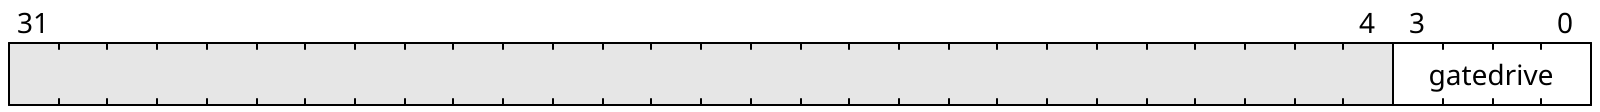

Reproduce this bit-field diagram as a WaveDrom spec.

{"reg":[
    {"name": "gatedrive", "bits": 4},
    {"bits": 28}
]}
